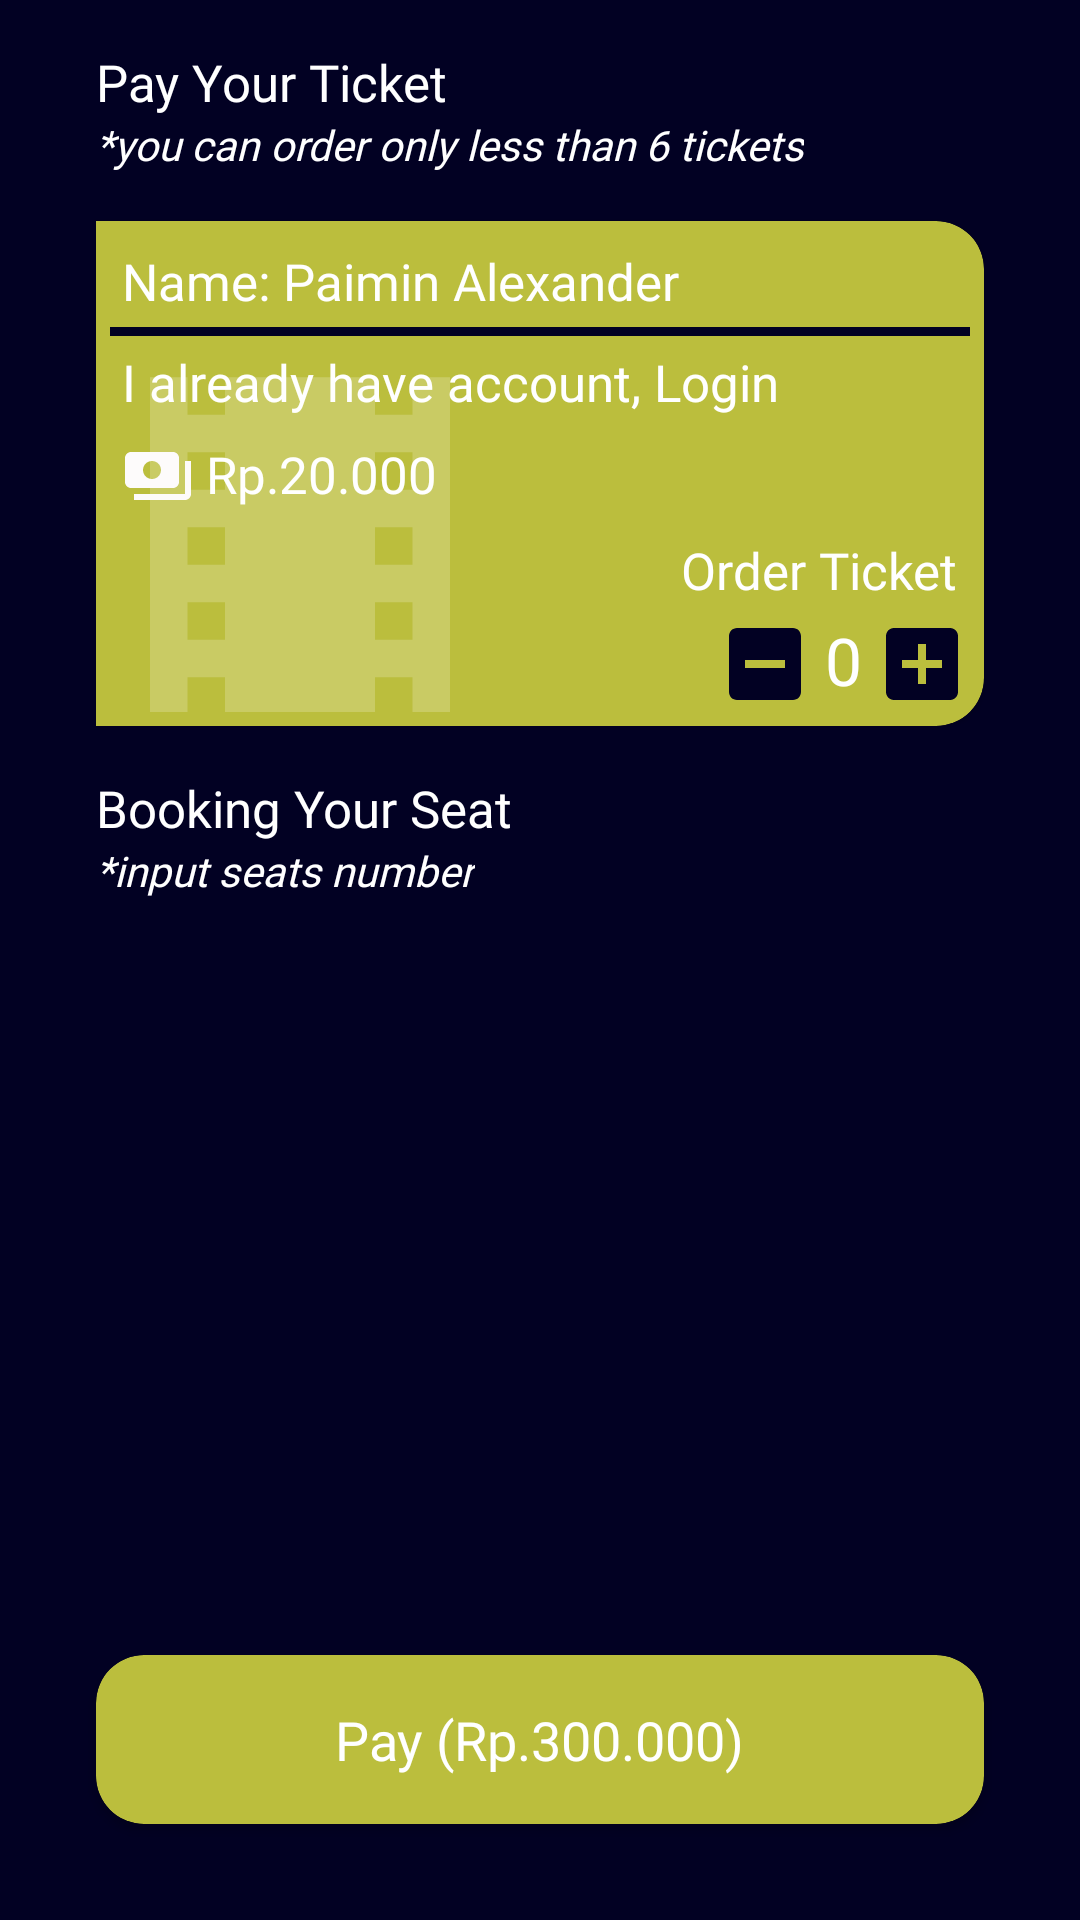

Reconstruct the res/layout file that produces this screen, plus the resources it refers to.
<!-- AndroidManifest.xml: application theme Theme.MovieCompfest -->
<!-- res/layout/activity_cart.xml -->
<?xml version="1.0" encoding="utf-8"?>
<RelativeLayout xmlns:android="http://schemas.android.com/apk/res/android"
    xmlns:app="http://schemas.android.com/apk/res-auto"
    xmlns:tools="http://schemas.android.com/tools"
    android:layout_width="match_parent"
    android:layout_height="match_parent"
    android:background="@color/bg_layout"
    android:padding="16dp"
    tools:context=".view.impl.CartActivity">

    <TextView
        android:id="@+id/tx_ticket_pay"
        android:layout_width="wrap_content"
        android:layout_height="wrap_content"
        android:text="Pay Your Ticket"
        android:textColor="@color/white"
        android:textSize="17sp"
        android:fontFamily="@font/product_sans_bold"
        android:layout_marginStart="16dp" />

    <TextView
        android:id="@+id/tx_ticket_order"
        android:layout_width="wrap_content"
        android:layout_height="wrap_content"
        android:text="*you can order only less than 6 tickets"
        android:textColor="@color/white"
        android:textStyle="italic"
        android:fontFamily="@font/product_sans_regular"
        android:layout_marginStart="16dp"
        android:layout_below="@id/tx_ticket_pay" />

    <com.google.android.material.card.MaterialCardView
        android:id="@+id/cv_ticket"
        android:layout_width="match_parent"
        android:layout_height="wrap_content"
        app:shapeAppearanceOverlay="@style/ShapeAppearanceOverlay.MaterialCardView.Ticket"
        app:cardBackgroundColor="@color/primary"
        android:layout_margin="16dp"
        android:layout_below="@id/tx_ticket_order">

        <ImageView
            android:layout_width="150dp"
            android:layout_height="150dp"
            android:src="@drawable/ic_movies"
            android:layout_gravity="bottom"
            android:layout_marginBottom="-20dp"
            android:layout_marginStart="-12dp"
            android:alpha="0.2"/>

        <RelativeLayout
            android:layout_width="match_parent"
            android:layout_height="wrap_content">

            <TextView
                android:id="@+id/name_order"
                android:layout_width="wrap_content"
                android:layout_height="wrap_content"
                android:text="Name: Paimin Alexander"
                android:textColor="@color/white"
                android:textSize="17sp"
                android:fontFamily="@font/product_sans_bold"
                android:layout_margin="4dp"/>

            <View
                android:id="@+id/line"
                android:layout_width="match_parent"
                android:layout_height="3dp"
                android:layout_below="@id/name_order"
                android:background="@color/bg_layout"/>

            <TextView
                android:id="@+id/title_movie_order"
                android:layout_width="wrap_content"
                android:layout_height="wrap_content"
                android:text="@string/i_already_have_account_login"
                android:textColor="@color/white"
                android:textSize="17sp"
                android:layout_below="@id/line"
                android:fontFamily="@font/product_sans_regular"
                android:layout_margin="4dp"/>

            <TextView
                android:id="@+id/price_movie_order"
                android:layout_width="wrap_content"
                android:layout_height="wrap_content"
                android:text="Rp.20.000"
                android:textColor="@color/white"
                android:layout_below="@id/title_movie_order"
                android:fontFamily="@font/product_sans_regular"
                android:layout_margin="4dp"
                android:drawablePadding="4dp"
                android:textSize="17sp"
                app:drawableStartCompat="@drawable/ic_ticket" />

            <TextView
                android:id="@+id/txorder"
                android:layout_width="wrap_content"
                android:layout_height="wrap_content"
                android:text="Order Ticket"
                android:textColor="@color/white"
                android:layout_below="@id/price_movie_order"
                android:layout_alignParentEnd="true"
                android:fontFamily="@font/product_sans_regular"
                android:layout_margin="4dp"
                android:textSize="17sp" />

            <ImageButton
                android:id="@+id/btn_add"
                android:layout_width="wrap_content"
                android:layout_height="wrap_content"
                android:src="@drawable/ic_add"
                android:background="@android:color/transparent"
                android:layout_alignParentEnd="true"
                android:layout_below="@id/txorder"/>

            <TextView
                android:id="@+id/tx_count"
                android:layout_width="wrap_content"
                android:layout_height="wrap_content"
                android:text="0"
                android:textSize="22sp"
                android:textColor="@color/white"
                android:fontFamily="@font/product_sans_bold"
                android:layout_toStartOf="@id/btn_add"
                android:layout_below="@id/txorder"
                android:layout_marginEnd="4dp"/>

            <ImageButton
                android:id="@+id/btn_min"
                android:layout_width="wrap_content"
                android:layout_height="wrap_content"
                android:src="@drawable/ic_min"
                android:layout_toStartOf="@id/tx_count"
                android:layout_marginEnd="4dp"
                android:background="@android:color/transparent"
                android:layout_below="@id/txorder"/>
        </RelativeLayout>

    </com.google.android.material.card.MaterialCardView>

    <TextView
        android:id="@+id/tx_book"
        android:layout_width="wrap_content"
        android:layout_height="wrap_content"
        android:text="Booking Your Seat"
        android:textColor="@color/white"
        android:textSize="17sp"
        android:fontFamily="@font/product_sans_bold"
        android:layout_marginStart="16dp"
        android:layout_below="@id/cv_ticket" />

    <TextView
        android:id="@+id/tx_seats"
        android:layout_width="wrap_content"
        android:layout_height="wrap_content"
        android:text="*input seats number"
        android:textColor="@color/white"
        android:textStyle="italic"
        android:fontFamily="@font/product_sans_regular"
        android:layout_marginStart="16dp"
        android:layout_below="@id/tx_book" />

    <LinearLayout
        android:id="@+id/layout_list"
        android:layout_width="match_parent"
        android:layout_height="wrap_content"
        android:orientation="vertical"
        android:layout_below="@id/tx_seats"/>

    <androidx.cardview.widget.CardView
        android:id="@+id/btn_order"
        android:layout_width="match_parent"
        android:layout_height="wrap_content"
        android:layout_marginTop="24dp"
        android:clickable="true"
        android:focusable="true"
        android:foreground="?attr/selectableItemBackground"
        android:layout_margin="16dp"
        android:layout_alignParentBottom="true"
        app:cardBackgroundColor="@color/primary"
        app:cardCornerRadius="16dp">

        <TextView
            android:id="@+id/total_pay"
            android:layout_width="wrap_content"
            android:layout_height="wrap_content"
            android:text="Pay (Rp.300.000)"
            android:fontFamily="@font/product_sans_regular"
            android:layout_gravity="center_horizontal"
            android:textColor="@color/white"
            android:textSize="18sp"
            android:padding="16dp"/>
    </androidx.cardview.widget.CardView>

</RelativeLayout>
<!-- resources referenced by this layout -->
<resources>
  <color name="bg_layout">#020123</color>
  <color name="primary">#BBBE3D</color>
  <color name="white">#FFFFFFFF</color>
  <!-- drawable ic_add (drawable) -->
  <vector xmlns:android="http://schemas.android.com/apk/res/android"
      android:width="32dp"
      android:height="32dp"
      android:tint="@color/bg_layout"
      android:viewportWidth="24"
      android:viewportHeight="24">
      <path
          android:fillColor="@android:color/white"
          android:pathData="M19,3L5,3c-1.11,0 -2,0.9 -2,2v14c0,1.1 0.89,2 2,2h14c1.1,0 2,-0.9 2,-2L21,5c0,-1.1 -0.9,-2 -2,-2zM17,13h-4v4h-2v-4L7,13v-2h4L11,7h2v4h4v2z" />
  </vector>
  <!-- drawable ic_min (drawable) -->
  <vector xmlns:android="http://schemas.android.com/apk/res/android"
      android:width="32dp"
      android:height="32dp"
      android:tint="@color/bg_layout"
      android:viewportWidth="24"
      android:viewportHeight="24">
      <path
          android:fillColor="@android:color/white"
          android:pathData="M19,3H5C3.9,3 3,3.9 3,5v14c0,1.1 0.9,2 2,2h14c1.1,0 2,-0.9 2,-2V5C21,3.9 20.1,3 19,3zM17,13H7v-2h10V13z" />
  </vector>
  <!-- drawable ic_movies (drawable) -->
  <vector android:height="24dp" android:tint="#FDFBFB"
      android:viewportHeight="24" android:viewportWidth="24"
      android:width="24dp" xmlns:android="http://schemas.android.com/apk/res/android">
      <path android:fillColor="@android:color/white" android:pathData="M18,3v2h-2L16,3L8,3v2L6,5L6,3L4,3v18h2v-2h2v2h8v-2h2v2h2L20,3h-2zM8,17L6,17v-2h2v2zM8,13L6,13v-2h2v2zM8,9L6,9L6,7h2v2zM18,17h-2v-2h2v2zM18,13h-2v-2h2v2zM18,9h-2L16,7h2v2z"/>
  </vector>
  <!-- drawable ic_ticket (drawable) -->
  <vector android:height="24dp" android:tint="#FDFBFB"
      android:viewportHeight="24" android:viewportWidth="24"
      android:width="24dp" xmlns:android="http://schemas.android.com/apk/res/android">
      <path android:fillColor="@android:color/white" android:pathData="M19,14L19,6c0,-1.1 -0.9,-2 -2,-2L3,4c-1.1,0 -2,0.9 -2,2v8c0,1.1 0.9,2 2,2h14c1.1,0 2,-0.9 2,-2zM10,13c-1.66,0 -3,-1.34 -3,-3s1.34,-3 3,-3 3,1.34 3,3 -1.34,3 -3,3zM23,7v11c0,1.1 -0.9,2 -2,2L4,20v-2h17L21,7h2z"/>
  </vector>
  <string name="i_already_have_account_login">I already have account, Login</string>
  <style name="ShapeAppearanceOverlay.MaterialCardView.Ticket" parent="">
          <item name="cornerFamily">rounded</item>
          <item name="cornerSizeTopRight">16dp</item>
          <item name="cornerSizeTopLeft">0dp</item>
          <item name="cornerSizeBottomRight">16dp</item>
          <item name="cornerSizeBottomLeft">0dp</item>
      </style>
  <style name="Theme.MovieCompfest" parent="Theme.MaterialComponents.DayNight.NoActionBar">
          
          <item name="colorPrimary">@color/purple_500</item>
          <item name="colorPrimaryVariant">@color/purple_700</item>
          <item name="colorOnPrimary">@color/white</item>
          
          <item name="colorSecondary">@color/teal_200</item>
          <item name="colorSecondaryVariant">@color/teal_700</item>
          <item name="colorOnSecondary">@color/black</item>
          
          <item name="android:statusBarColor">?attr/colorPrimaryVariant</item>
          
      </style>
  <color name="purple_500">#FF6200EE</color>
  <color name="purple_700">#FF3700B3</color>
  <color name="teal_200">#FF03DAC5</color>
  <color name="teal_700">#FF018786</color>
  <color name="black">#FF000000</color>
</resources>
